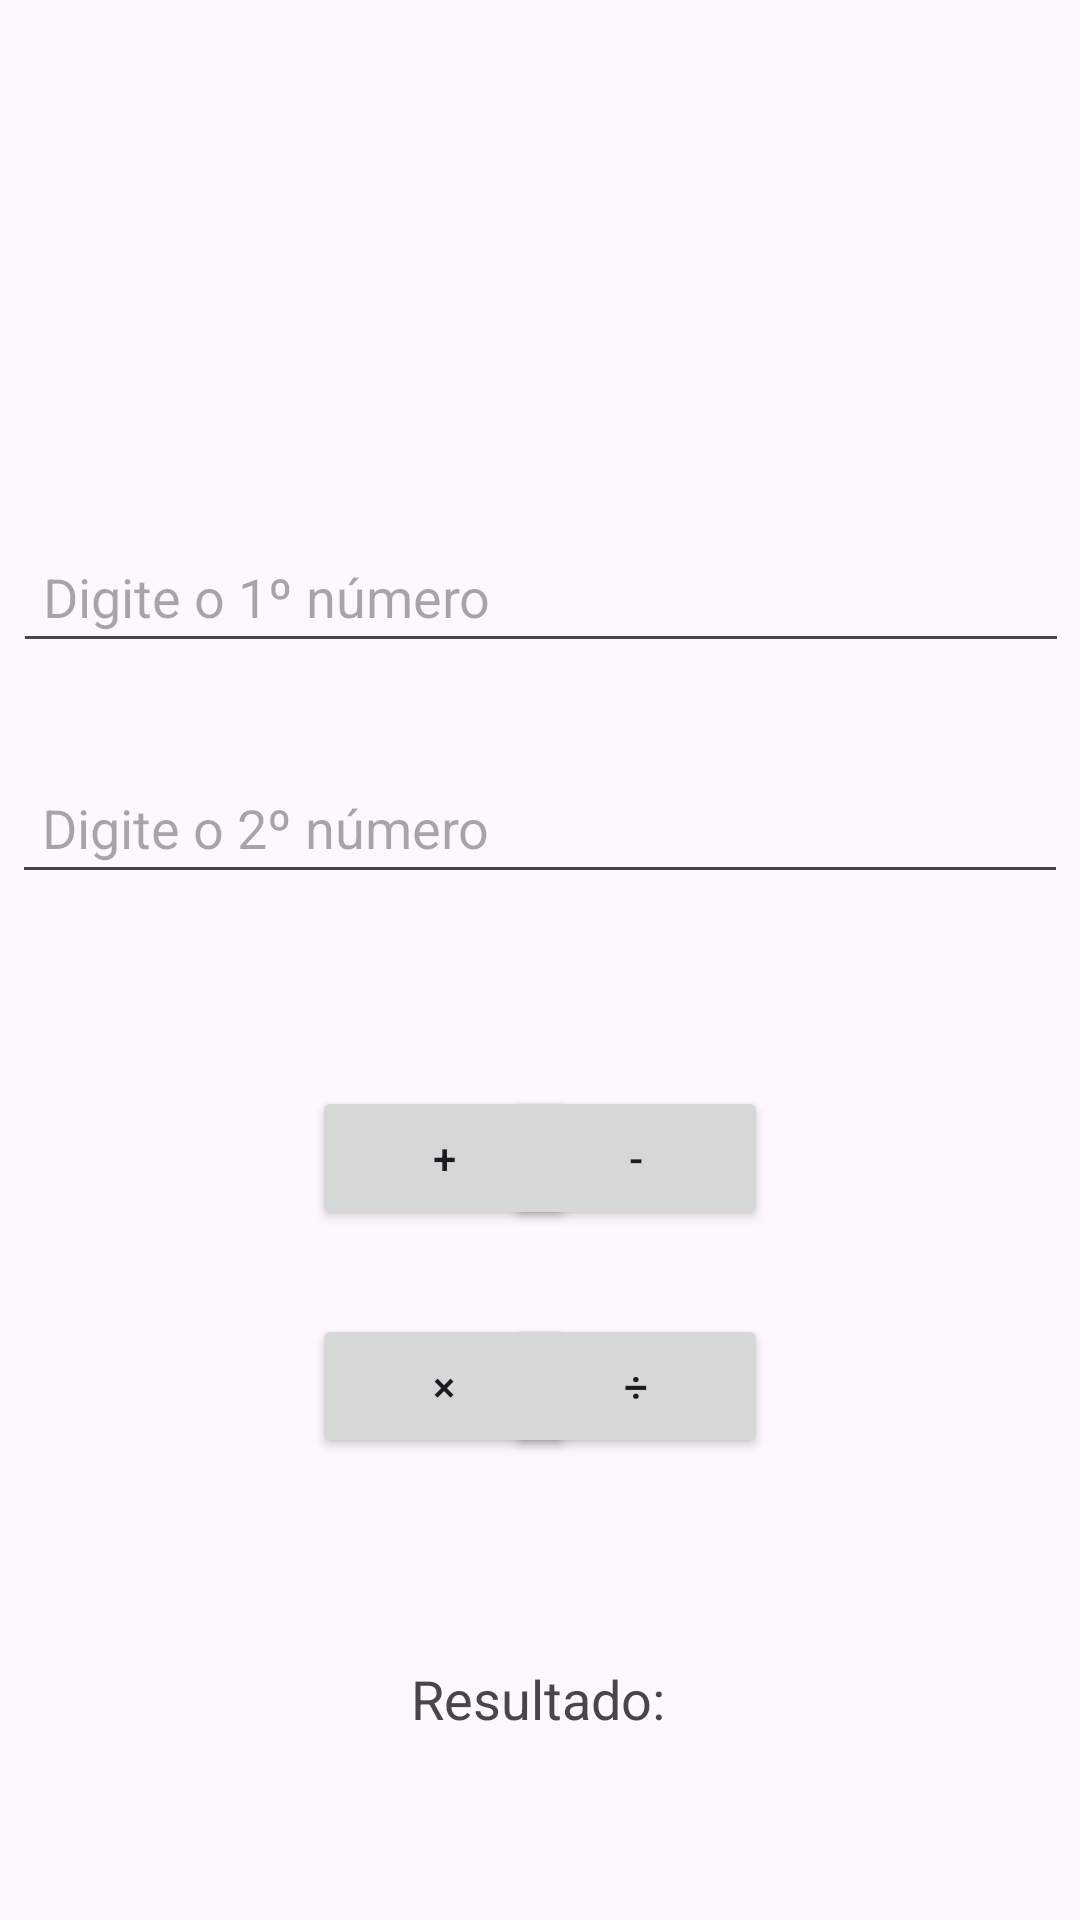

Android layout source for this screen:
<!-- AndroidManifest.xml: application theme Theme.Lista_24_03_25 -->
<!-- res/layout/activity_ex2.xml -->
<?xml version="1.0" encoding="utf-8"?>
<androidx.constraintlayout.widget.ConstraintLayout xmlns:android="http://schemas.android.com/apk/res/android"
    xmlns:app="http://schemas.android.com/apk/res-auto"
    xmlns:tools="http://schemas.android.com/tools"
    android:id="@+id/main"
    android:layout_width="match_parent"
    android:layout_height="match_parent"
    tools:context=".ActivityEx2">



    <TextView
        android:id="@+id/txtResultado"
        android:layout_width="wrap_content"
        android:layout_height="wrap_content"
        android:layout_marginTop="44dp"
        android:text=""
        android:textSize="18sp"
        app:layout_constraintEnd_toEndOf="parent"
        app:layout_constraintHorizontal_bias="0.498"
        app:layout_constraintStart_toStartOf="parent"
        app:layout_constraintTop_toBottomOf="@id/btnVerificar" />


    <EditText
        android:id="@+id/edtNumero1"
        android:layout_width="352dp"
        android:layout_height="41dp"
        android:layout_marginTop="180dp"
        android:hint="Digite o 1º número"
        android:inputType="numberDecimal"
        android:padding="10dp"
        app:layout_constraintEnd_toEndOf="parent"
        app:layout_constraintHorizontal_bias="0.525"
        app:layout_constraintStart_toStartOf="parent"
        app:layout_constraintTop_toTopOf="parent" />

    <EditText
        android:id="@+id/edtNumero2"
        android:layout_width="352dp"
        android:layout_height="41dp"
        android:layout_marginTop="36dp"
        android:hint="Digite o 2º número"
        android:inputType="numberDecimal"
        android:padding="10dp"
        app:layout_constraintEnd_toEndOf="parent"
        app:layout_constraintStart_toStartOf="parent"
        app:layout_constraintTop_toBottomOf="@id/edtNumero1" />

    <Button
        android:id="@+id/btnSoma"
        android:layout_width="wrap_content"
        android:layout_height="wrap_content"
        android:layout_marginStart="104dp"
        android:layout_marginTop="64dp"
        android:text="+"
        app:layout_constraintStart_toStartOf="parent"
        app:layout_constraintTop_toBottomOf="@id/edtNumero2" />

    <Button
        android:id="@+id/btnDivisao"
        android:layout_width="wrap_content"
        android:layout_height="wrap_content"
        android:layout_marginTop="28dp"
        android:layout_marginEnd="104dp"
        android:text="÷"
        app:layout_constraintEnd_toEndOf="parent"
        app:layout_constraintTop_toBottomOf="@id/btnSubtracao" />

    <Button
        android:id="@+id/btnMultiplicacao"
        android:layout_width="wrap_content"
        android:layout_height="wrap_content"
        android:layout_marginStart="104dp"
        android:layout_marginTop="28dp"
        android:text="×"
        app:layout_constraintStart_toStartOf="parent"
        app:layout_constraintTop_toBottomOf="@id/btnSoma" />

    <Button
        android:id="@+id/btnSubtracao"
        android:layout_width="wrap_content"
        android:layout_height="wrap_content"
        android:layout_marginTop="64dp"
        android:layout_marginEnd="104dp"
        android:text="-"
        app:layout_constraintEnd_toEndOf="parent"
        app:layout_constraintTop_toBottomOf="@id/edtNumero2" />


    <TextView
        android:id="@+id/txtResultadoCalc"
        android:layout_width="wrap_content"
        android:layout_height="wrap_content"
        android:layout_marginTop="68dp"
        android:text="Resultado:"
        android:textSize="18sp"
        app:layout_constraintEnd_toEndOf="parent"
        app:layout_constraintHorizontal_bias="0.498"
        app:layout_constraintStart_toStartOf="parent"
        app:layout_constraintTop_toBottomOf="@id/btnMultiplicacao" />

</androidx.constraintlayout.widget.ConstraintLayout>
<!-- resources referenced by this layout -->
<resources>
  <style name="Theme.Lista_24_03_25" parent="Base.Theme.Lista_24_03_25" />
  <style name="Base.Theme.Lista_24_03_25" parent="Theme.Material3.DayNight.NoActionBar">
          
          
      </style>
</resources>
